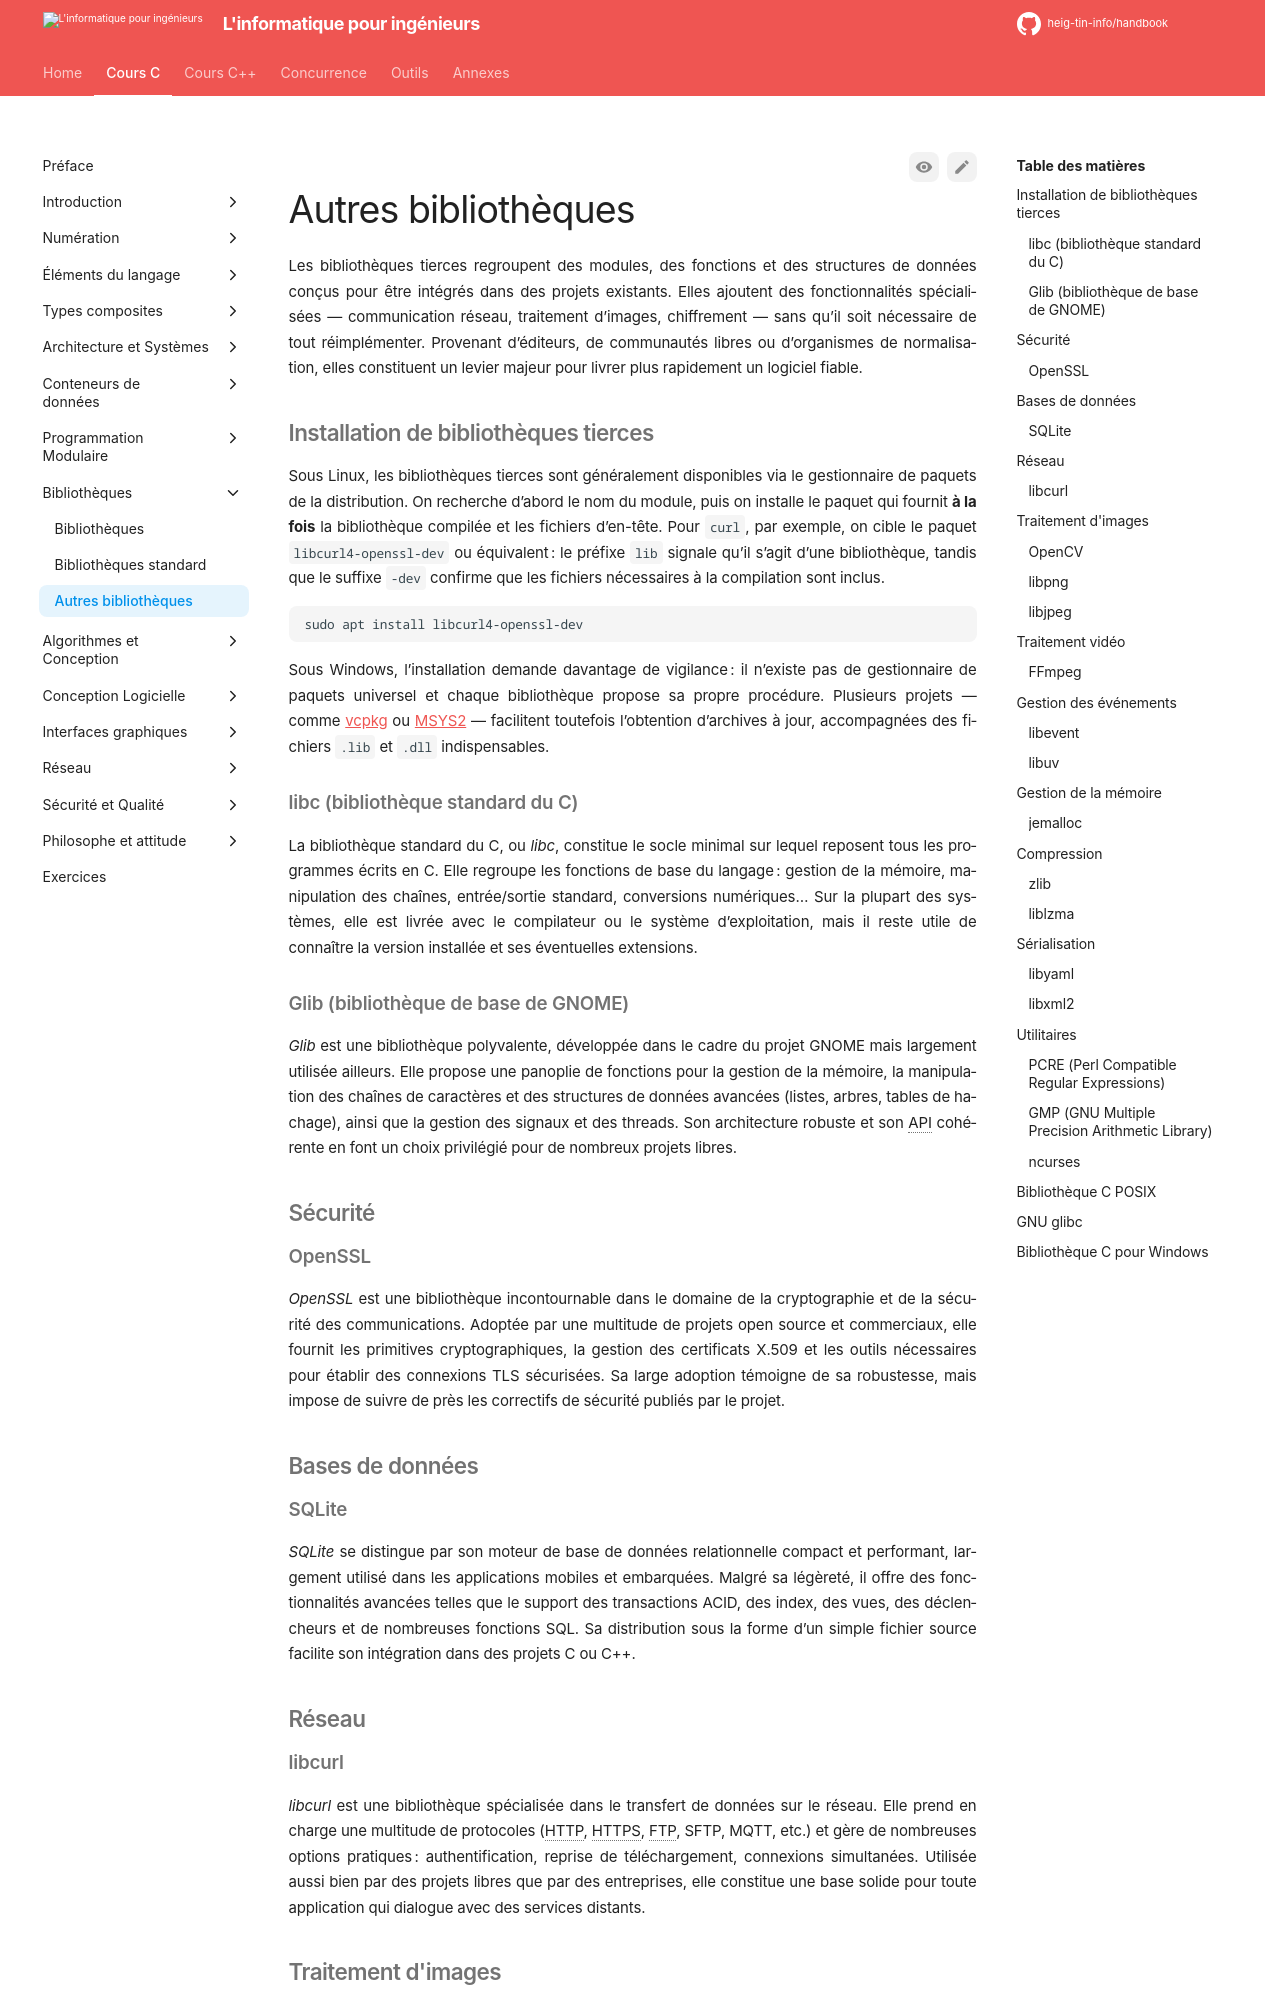

repository: heig-tin-info/handbook · page: course-c/35-libraries/third-party-libraries/index.html · generator: mkdocs

# Autres bibliothèques

Les bibliothèques tierces regroupent des modules, des fonctions et des structures de données conçus pour être intégrés dans des projets existants. Elles ajoutent des fonctionnalités spécialisées — communication réseau, traitement d’images, chiffrement — sans qu’il soit nécessaire de tout réimplémenter. Provenant d’éditeurs, de communautés libres ou d’organismes de normalisation, elles constituent un levier majeur pour livrer plus rapidement un logiciel fiable.

## Installation de bibliothèques tierces

Sous Linux, les bibliothèques tierces sont généralement disponibles via le gestionnaire de paquets de la distribution. On recherche d’abord le nom du module, puis on installe le paquet qui fournit **à la fois** la bibliothèque compilée et les fichiers d’en-tête. Pour `curl`, par exemple, on cible le paquet `libcurl4-openssl-dev` ou équivalent : le préfixe `lib` signale qu’il s’agit d’une bibliothèque, tandis que le suffixe `-dev` confirme que les fichiers nécessaires à la compilation sont inclus.

```bash
sudo apt install libcurl4-openssl-dev
```

Sous Windows, l’installation demande davantage de vigilance : il n’existe pas de gestionnaire de paquets universel et chaque bibliothèque propose sa propre procédure. Plusieurs projets — comme [vcpkg](https://github.com/microsoft/vcpkg) ou [MSYS2](https://www.msys2.org/) — facilitent toutefois l’obtention d’archives à jour, accompagnées des fichiers `.lib` et `.dll` indispensables.

### libc (bibliothèque standard du C)

La bibliothèque standard du C, ou *libc*, constitue le socle minimal sur lequel reposent tous les programmes écrits en C. Elle regroupe les fonctions de base du langage : gestion de la mémoire, manipulation des chaînes, entrée/sortie standard, conversions numériques… Sur la plupart des systèmes, elle est livrée avec le compilateur ou le système d’exploitation, mais il reste utile de connaître la version installée et ses éventuelles extensions.

### Glib (bibliothèque de base de GNOME)

*Glib* est une bibliothèque polyvalente, développée dans le cadre du projet GNOME mais largement utilisée ailleurs. Elle propose une panoplie de fonctions pour la gestion de la mémoire, la manipulation des chaînes de caractères et des structures de données avancées (listes, arbres, tables de hachage), ainsi que la gestion des signaux et des threads. Son architecture robuste et son API cohérente en font un choix privilégié pour de nombreux projets libres.

## Sécurité

### OpenSSL

*OpenSSL* est une bibliothèque incontournable dans le domaine de la cryptographie et de la sécurité des communications. Adoptée par une multitude de projets open source et commerciaux, elle fournit les primitives cryptographiques, la gestion des certificats X.509 et les outils nécessaires pour établir des connexions TLS sécurisées. Sa large adoption témoigne de sa robustesse, mais impose de suivre de près les correctifs de sécurité publiés par le projet.

## Bases de données

### SQLite

*SQLite* se distingue par son moteur de base de données relationnelle compact et performant, largement utilisé dans les applications mobiles et embarquées. Malgré sa légèreté, il offre des fonctionnalités avancées telles que le support des transactions ACID, des index, des vues, des déclencheurs et de nombreuses fonctions SQL. Sa distribution sous la forme d’un simple fichier source facilite son intégration dans des projets C ou C++.

## Réseau
